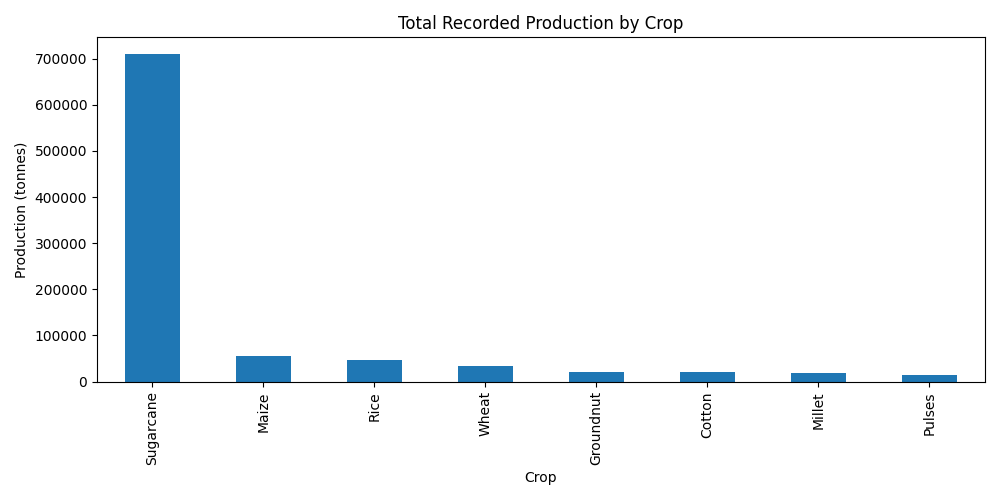

The table this chart was drawn from, first rows:
record_id, crop_name, region_name, year, cultivated_area, production, rainfall, area_unit, production_unit, rainfall_unit
1, Rice, Tirupati, 2015, 62.36, 255.4, 451.6, hectares, tonnes, mm
2, Rice, Tirupati, 2016, 80.97, 277.9, 457.1, hectares, tonnes, mm
3, Rice, Tirupati, 2017, 80.45, 331.2, 483, hectares, tonnes, mm
4, Rice, Tirupati, 2018, 109.7, 371.7, 507.4, hectares, tonnes, mm
5, Rice, Tirupati, 2019, 125.8, 453.7, , hectares, tonnes, mm
6, Rice, Tirupati, 2020, 122.6, 457.7, 532.5, hectares, tonnes, mm
7, Rice, Tirupati, 2021, 141.8, 533.7, 551.2, hectares, tonnes, mm
8, Rice, Tirupati, 2022, 147.5, 561.4, 563.3, hectares, tonnes, mm
9, Rice, Tirupati, 2023, 168.4, 728.9, 577, hectares, tonnes, mm
10, Rice, Tirupati, 2024, 182.9, 765.5, 590.9, hectares, tonnes, mm
11, Rice, Chittoor, 2015, 205.2, 726.2, 637.3, hectares, tonnes, mm
12, Rice, Chittoor, 2016, 226.7, 980.3, 669.2, hectares, tonnes, mm
13, Rice, Chittoor, 2017, 223.6, 795, 683.7, hectares, tonnes, mm
14, Rice, Chittoor, 2018, 240.0, 868.9, 696.9, hectares, tonnes, mm
15, Rice, Chittoor, 2019, 242.9, 1074, 709.2, hectares, tonnes, mm
16, Rice, Chittoor, 2020, 271.6, 1056, 731.4, hectares, tonnes, mm
17, Rice, Chittoor, 2021, 281.7, 1073, 757.4, hectares, tonnes, mm
18, Rice, Chittoor, 2022, 300.4, 1383, 772.9, hectares, tonnes, mm
19, Rice, Chittoor, 2023, 308.9, 1433, 773.8, hectares, tonnes, mm
20, Rice, Chittoor, 2024, 51.9, 196.9, 795.5, hectares, tonnes, mm
21, Rice, Nellore, 2015, 76.72, 289.3, 851.6, hectares, tonnes, mm
22, Rice, Nellore, 2016, , 340.2, 862.9, hectares, tonnes, mm
23, Rice, Nellore, 2017, 96.52, 423, 870.5, hectares, tonnes, mm
24, Rice, Nellore, 2018, 130.7, 575.4, 890, hectares, tonnes, mm
25, Rice, Nellore, 2019, 119.1, 535.9, 917.1, hectares, tonnes, mm
26, Rice, Nellore, 2020, 150.2, 676.8, 921.5, hectares, tonnes, mm
27, Rice, Nellore, 2021, 154, 597.8, 954.3, hectares, tonnes, mm
28, Rice, Nellore, 2022, 173.6, 720.3, 435.3, hectares, tonnes, mm
29, Rice, Nellore, 2023, 178.8, 749, 465.6, hectares, tonnes, mm
30, Rice, Nellore, 2024, 199.9, 966.1, 477.4, hectares, tonnes, mm
31, Rice, Kadapa, 2015, 207, 900.1, 529.2, hectares, tonnes, mm
32, Rice, Kadapa, 2016, 231, 1030, 540.9, hectares, tonnes, mm
33, Rice, Kadapa, 2017, 243.1, 1012, 548.5, hectares, tonnes, mm
34, Rice, Kadapa, 2018, 245.7, 934.6, 577.7, hectares, tonnes, mm
35, Rice, Kadapa, 2019, 263.9, 1146, 600.1, hectares, tonnes, mm
36, Rice, Kadapa, 2020, 275.2, 1181, 614.1, hectares, tonnes, mm
37, Rice, Kadapa, 2021, 287.7, 1146, 621.8, hectares, tonnes, mm
38, Rice, Kadapa, 2022, 299, 1479, 649.2, hectares, tonnes, mm
39, Rice, Kadapa, 2023, 63.84, 315.3, 666.1, hectares, tonnes, mm
40, Rice, Kadapa, 2024, 65.66, 329.3, 677.8, hectares, tonnes, mm
41, Rice, Anantapur, 2015, 101.2, 474.7, 719.4, hectares, tonnes, mm
42, Rice, Anantapur, 2016, 96.75, 392.1, 738.5, hectares, tonnes, mm
43, Rice, Anantapur, 2017, 127.5, 607.5, 747.1, hectares, tonnes, mm
44, Rice, Anantapur, 2018, 132.8, 577.6, 768.4, hectares, tonnes, mm
45, Rice, Anantapur, 2019, 136.0, 586.8, 799.9, hectares, tonnes, mm
46, Rice, Anantapur, 2020, 154.1, 702.8, 812.1, hectares, tonnes, mm
47, Rice, Anantapur, 2021, 168.1, 859.4, 834.2, hectares, tonnes, mm
48, Rice, Anantapur, 2022, 178.3, 827.4, 838, hectares, tonnes, mm
49, Rice, Anantapur, 2023, 192.1, 801.8, 861.2, hectares, tonnes, mm
50, Rice, Anantapur, 2024, 210.6, 891.9, 871.6, hectares, tonnes, mm
51, Rice, Kurnool, 2015, 240.7, 999.9, 914.9, hectares, tonnes, mm
52, Rice, Kurnool, 2016, 243.2, 1218, 933.8, hectares, tonnes, mm
53, Rice, Kurnool, 2017, 260.8, 1258, 430.8, hectares, tonnes, mm
54, Rice, Kurnool, 2018, 275.2, 1223, 455.6, hectares, tonnes, mm
55, Rice, Kurnool, 2019, 285.8, 1339, 461.8, hectares, tonnes, mm
56, Rice, Kurnool, 2020, 303.9, 1366, 480.7, hectares, tonnes, mm
57, Rice, Kurnool, 2021, 297, 1442, 507.6, hectares, tonnes, mm
58, Rice, Kurnool, 2022, 49.41, 238, 515.5, hectares, tonnes, mm
59, Rice, Kurnool, 2023, 78.13, 349.8, 541.8, hectares, tonnes, mm
60, Rice, Kurnool, 2024, 84.67, 459.3, 547.8, hectares, tonnes, mm
... 420 more rows
